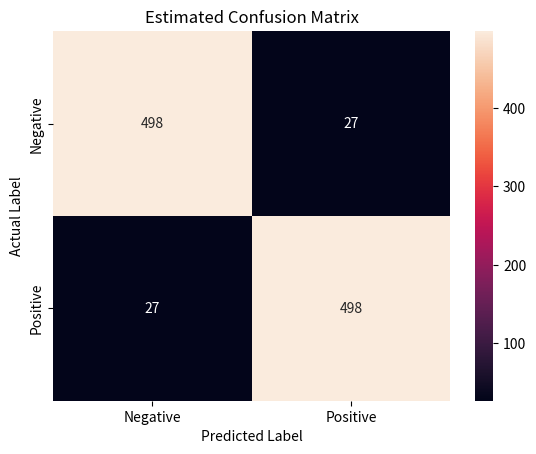

Reproduce this figure in Python.
import seaborn as sns
import matplotlib.pyplot as plt

data = [[498, 27], [27, 498]]
labels = ["Negative", "Positive"]

sns.heatmap(data, annot=True, fmt="d", xticklabels=labels, yticklabels=labels)
plt.title("Estimated Confusion Matrix")
plt.xlabel("Predicted Label"); plt.ylabel("Actual Label")
plt.show()